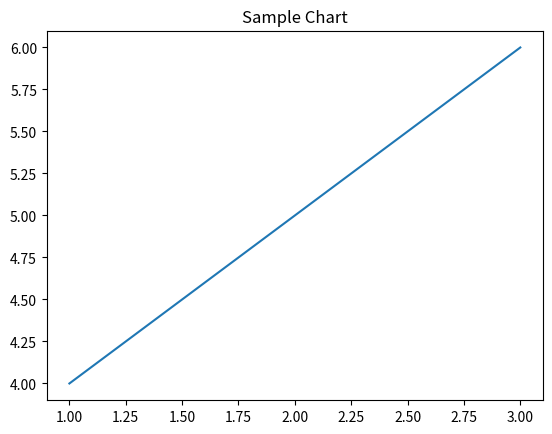

Reproduce this figure in Python. (Note: this script raises an exception after producing the figure.)
import matplotlib
matplotlib.use('Agg')
import matplotlib.pyplot as plt

plt.plot([1, 2, 3], [4, 5, 6])
plt.title("Sample Chart")
plt.savefig('results/neo-94c64bbe-a09a-4fc8-9e42-3ed2494d1b7e.png')
plt.close()
